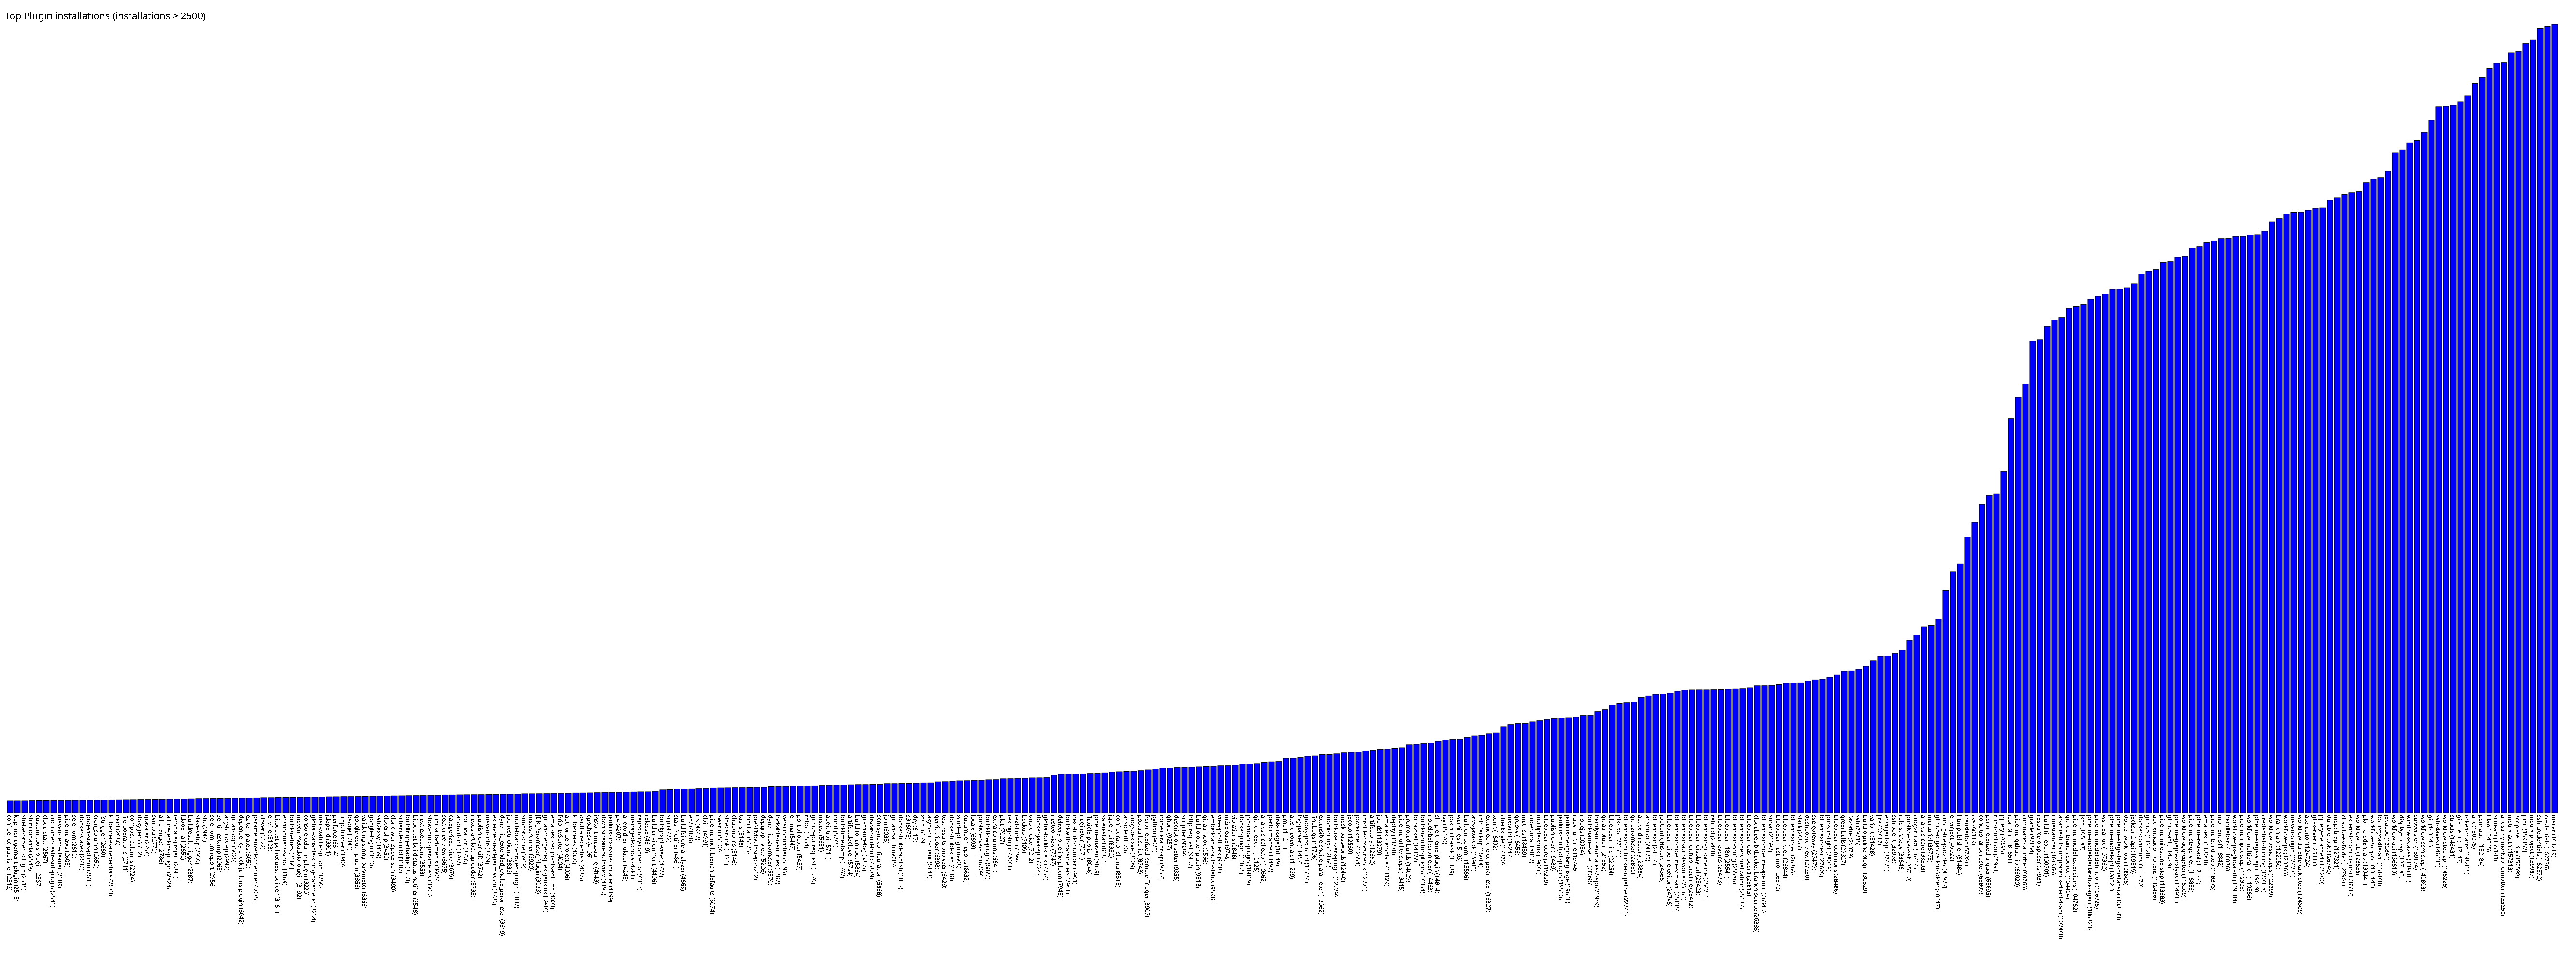

The data file committed next to this chart (first rows):
confluence-publisher, 2512
kpp-management-plugin, 2513
shelve-project-plugin, 2515
shiningpanda, 2549
custom-tools-plugin, 2567
cloud-stats, 2567
cucumber-testresult-plugin, 2586
maven-repo-cleaner, 2589
pipeline-aws, 2603
selenium, 2619
docker-slaves, 2632
project-stats-plugin, 2635
cron_column, 2650
fstrigger, 2660
kubernetes-credentials, 2673
nant, 2686
file-operations, 2711
compact-columns, 2724
doxygen, 2752
gravatar, 2754
svn-tag, 2770
all-changes, 2786
allure-jenkins-plugin, 2824
template-project, 2845
ldapemail, 2850
buildresult-trigger, 2887
slave-setup, 2936
sbt, 2944
seleniumhtmlreport, 2956
zentimestamp, 2965
any-buildstep, 2992
gitlab-logo, 3026
dependency-check-jenkins-plugin, 3042
ez-templates, 3050
parameterized-scheduler, 3075
clover, 3122
envfile, 3128
bitbucket-pullrequest-builder, 3161
environment-script, 3164
build-metrics, 3166
maven-metadata-plugin, 3192
console-column-plugin, 3220
global-variable-string-parameter, 3234
mail-watcher-plugin, 3256
jdepend, 3301
perforce, 3314
ftppublisher, 3340
badge, 3343
google-oauth-plugin, 3353
validating-string-parameter, 3368
google-login, 3400
ssh2easy, 3439
cloverphp, 3459
clone-workspace-scm, 3490
schedule-build, 3507
buildtriggerbadge, 3533
bitbucket-build-status-notifier, 3548
next-executions, 3553
show-build-parameters, 3603
junit-attachments, 3605
sectioned-view, 3675
... 291 more rows
